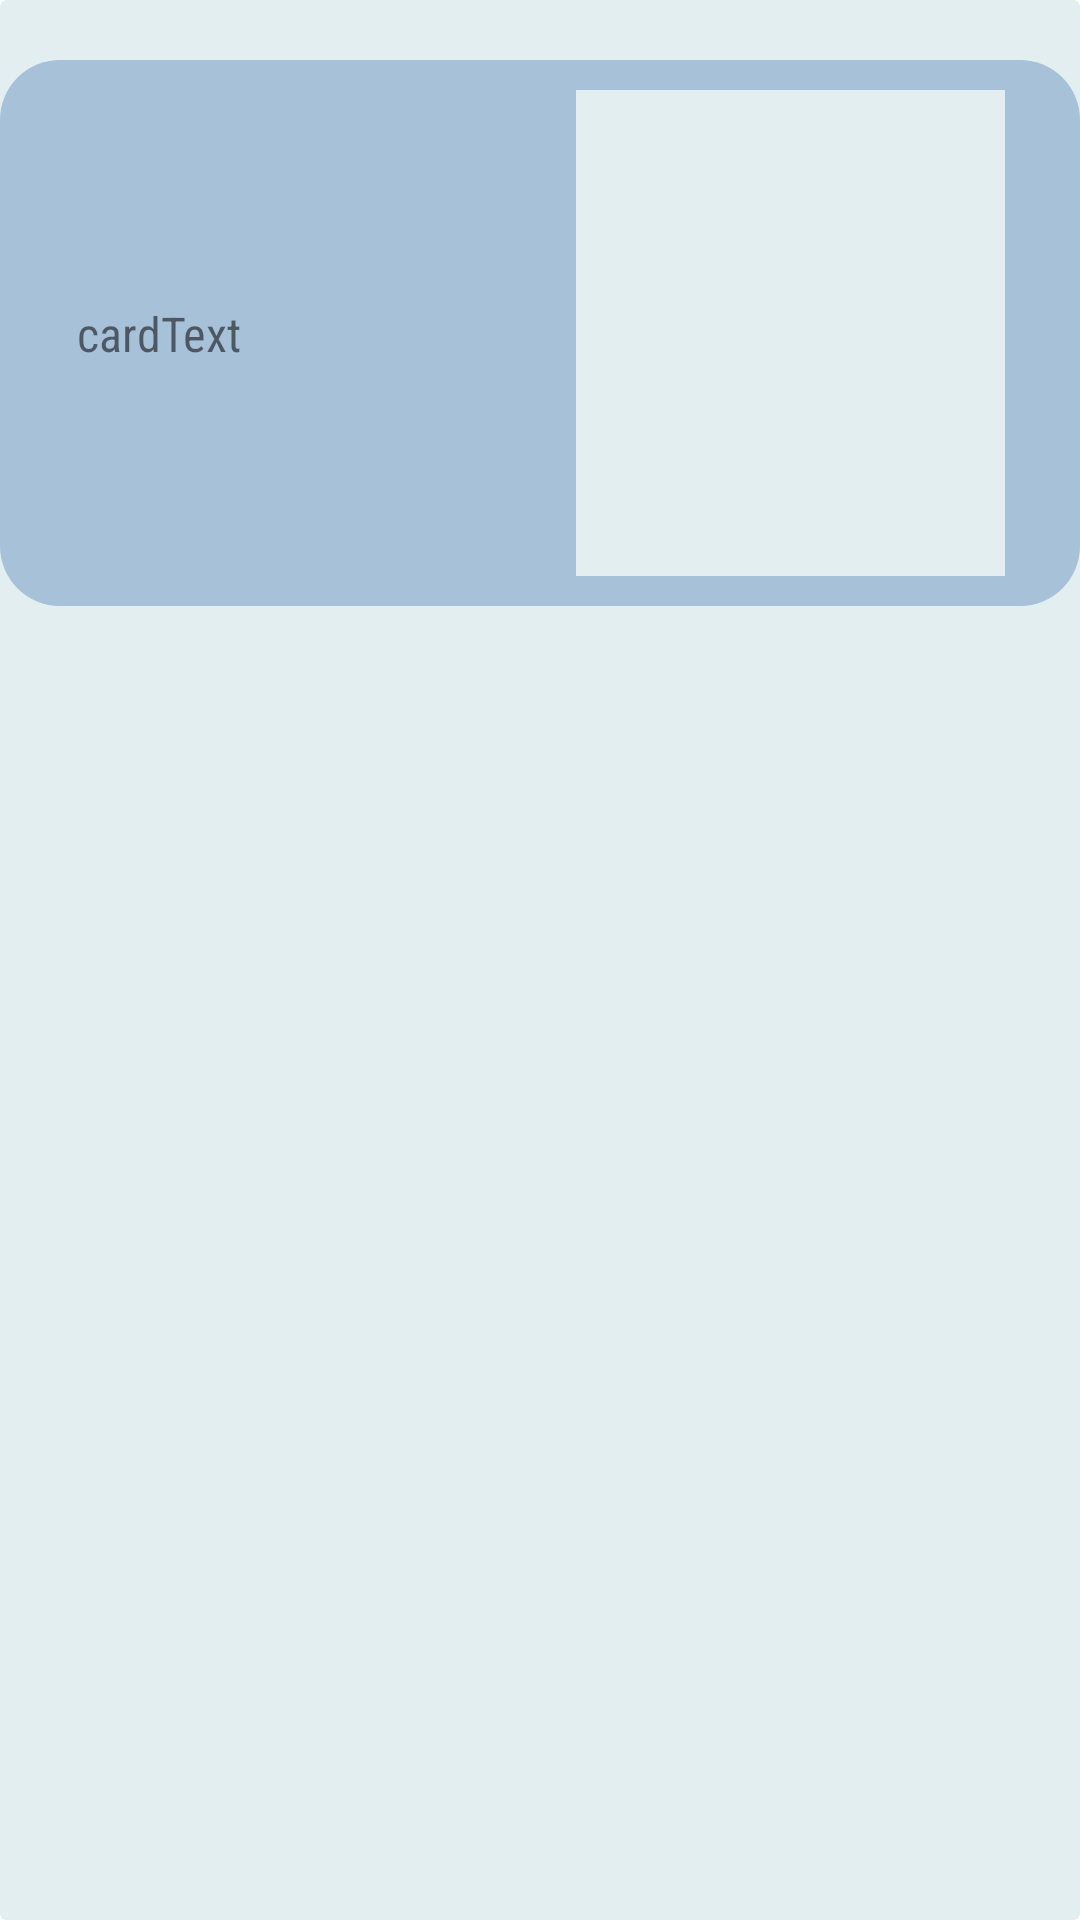

Here is an Android app screen rendered from its layout file. Give the layout XML and the strings, colors and styles it references.
<!-- AndroidManifest.xml: application theme Theme.DreamDiary -->
<!-- res/layout/recyclerview_dream_card_layout.xml -->
<?xml version="1.0" encoding="utf-8"?>
<androidx.cardview.widget.CardView xmlns:android="http://schemas.android.com/apk/res/android"
    xmlns:app="http://schemas.android.com/apk/res-auto"
    xmlns:tools="http://schemas.android.com/tools"
    android:layout_width="match_parent"
    android:layout_height="wrap_content"
    android:background="#E3EEF1"
    app:cardBackgroundColor="#E3EEF1"
    app:cardElevation="0dp">

    <androidx.constraintlayout.widget.ConstraintLayout
        android:layout_width="360dp"
        android:layout_height="182dp"
        android:layout_gravity="center_horizontal"
        android:layout_margin="20dp"
        android:layout_marginTop="10dp"
        android:layout_marginBottom="10dp"
        android:background="@drawable/rounded_card"
        android:foregroundGravity="top"
        android:radius="50dp">

        <TextView
            android:id="@+id/dreamCardText"
            android:layout_width="159dp"
            android:layout_height="147dp"
            android:layout_marginStart="1dp"
            android:layout_marginEnd="8dp"
            android:fontFamily="sans-serif-condensed"
            android:foregroundGravity="fill_vertical"
            android:gravity="center_vertical"
            android:text="cardText"
            android:textSize="16sp"
            app:layout_constraintBottom_toBottomOf="parent"
            app:layout_constraintEnd_toStartOf="@+id/dreamCardImage"
            app:layout_constraintStart_toStartOf="parent"
            app:layout_constraintTop_toTopOf="parent" />

        <ImageView
            android:id="@+id/dreamCardImage"
            android:layout_width="168dp"
            android:layout_height="182dp"
            android:layout_marginStart="192dp"
            android:scaleType="centerCrop"
            android:src="@drawable/shape_incoming_image"
            app:layout_constraintBottom_toBottomOf="parent"
            app:layout_constraintEnd_toEndOf="parent"
            app:layout_constraintStart_toStartOf="parent"
            app:layout_constraintTop_toTopOf="parent"
            app:srcCompat="@drawable/ic_launcher_foreground" />


    </androidx.constraintlayout.widget.ConstraintLayout>
</androidx.cardview.widget.CardView>
<!-- resources referenced by this layout -->
<resources>
  <!-- drawable rounded_card (drawable) -->
  <?xml version="1.0" encoding="utf-8"?>
  <shape xmlns:android="http://schemas.android.com/apk/res/android"
      android:shape="rectangle">
  
      <corners android:radius="20dp"/>
  
      <solid android:color="@color/button"></solid>
      <solid android:color="@color/button"></solid>
      <padding
          android:bottom="10dp"
          android:left="25dp"
          android:right="25dp"
          android:top="10dp"/>
  
  </shape>
  <!-- drawable shape_incoming_image (drawable) -->
  <?xml version="1.0" encoding="utf-8"?>
  <shape xmlns:android="http://schemas.android.com/apk/res/android"
      android:shape="rectangle">
  
      <corners
          android:bottomLeftRadius="0dp"
          android:bottomRightRadius="50dp"
          android:topLeftRadius="0dp"
          android:topRightRadius="50dp" />
  
      <solid android:color="#E3EEF1" />
  
  </shape>
  <style name="Theme.DreamDiary" parent="Theme.MaterialComponents.DayNight.NoActionBar">
  
          
          <item name="colorPrimary">@color/button</item>
          <item name="colorPrimaryVariant">@color/purple_700</item>
          <item name="colorOnPrimary">@color/white</item>
          
          <item name="colorSecondary">@color/teal_200</item>
          <item name="colorSecondaryVariant">@color/teal_700</item>
          <item name="colorOnSecondary">@color/black</item>
          
          <item name="android:statusBarColor" tools:targetApi="l">?attr/colorPrimaryVariant</item>
          
          <item name="android:windowNoTitle">true</item>
          <item name="android:windowFullscreen">true</item>
      </style>
  <color name="button">#A7C1D8</color>
  <color name="purple_700">#FF3700B3</color>
  <color name="white">#FFFFFFFF</color>
  <color name="teal_200">#FF03DAC5</color>
  <color name="teal_700">#FF018786</color>
  <color name="black">#FF000000</color>
</resources>
